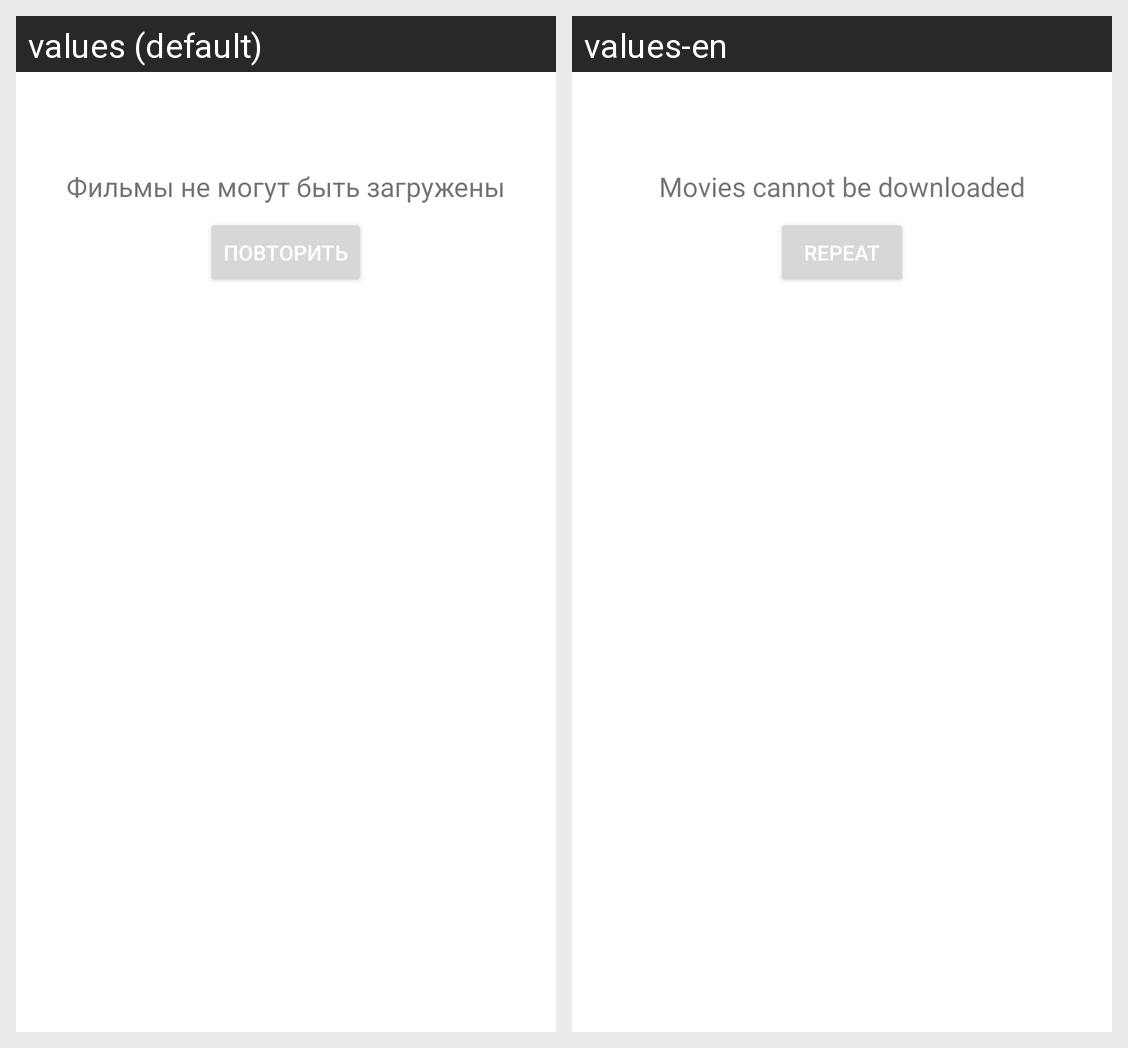

The same Android screen rendered under two of its app's locales, left to right. List the strings drawn on it with the default value and each locale's translation.
Android screen res/layout/load_state.xml rendered under 2 locales, left to right: values (default), values-en. Device: Nexus 5 (rendered at 1080×1920; each locale shown at half size, 540×960, under a caption strip naming it); theme Theme.MoviesApp.
Strings drawn on this screen, with the default value and each locale's value (text and hints the layout hard-codes, and strings that could not be matched under every locale, appear in the picture but are not listed):

message_no_load
  values: Фильмы не могут быть загружены
  values-en: Movies cannot be downloaded

repeat
  values: Повторить
  values-en: Repeat
